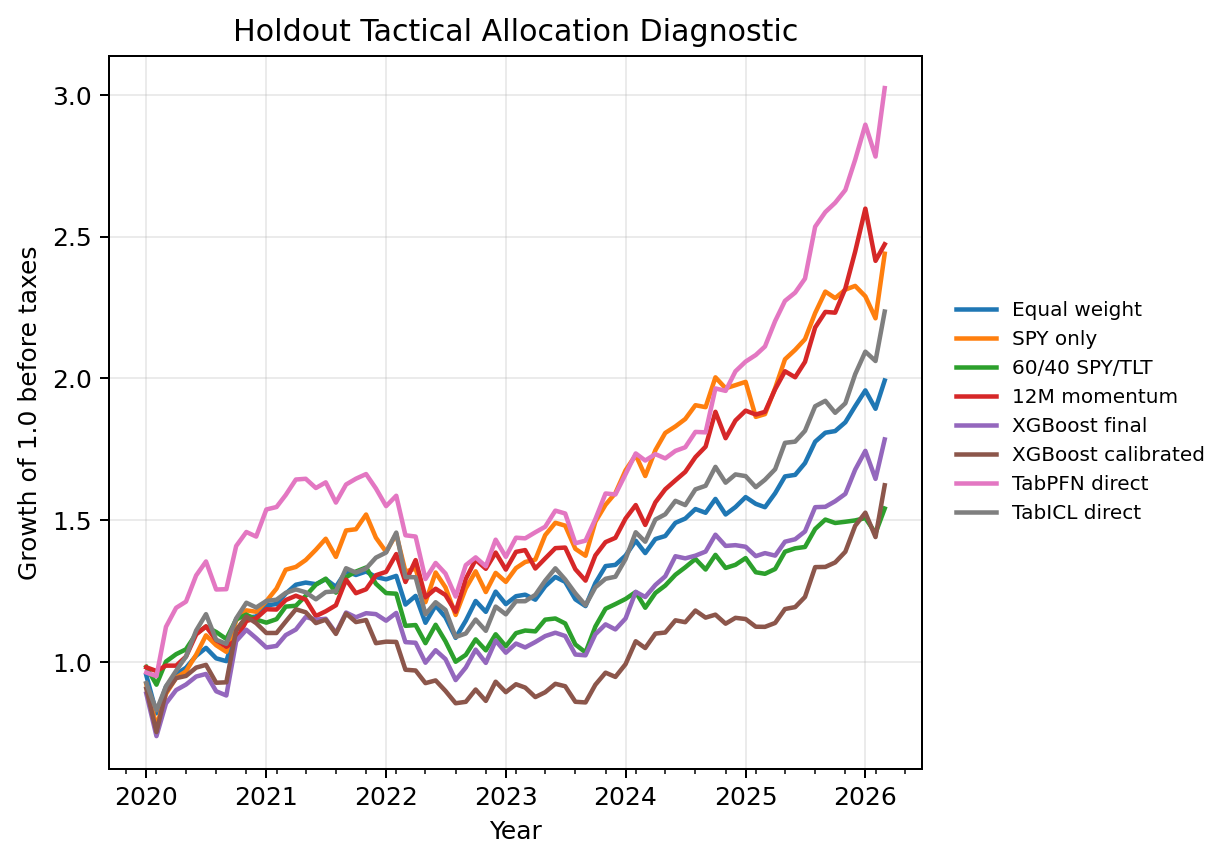

The file beside this chart, header and first rows:
month, Equal weight universe, SPY only, 60/40 SPY/TLT, Inverse volatility universe, 12M momentum top-k portfolio, Low volatility top-k portfolio, Rule[6M momentum top-k], Rule[Risk-adjusted momentum top-k], TabICL[Direct allocation scorer], TabICL[Direct allocation scorer] Calibra…, TabPFN[Direct allocation scorer], TabPFN[Direct allocation scorer] Calibra…, XGBoost[GPU allocation scorer], XGBoost[GPU allocation scorer] Calibrate…, XGBoost[GPU allocation scorer] Calibrati…
2020-01, 0.9531, 0.9218, 0.982, 0.9618, 0.9809, 0.9886, 0.9175, 0.9595, 0.9253, 0.9306, 0.9625, 0.9726, 0.8881, 0.9056, 0.9056
2020-02, 0.8186, 0.771, 0.9196, 0.8681, 0.9678, 1.026, 0.8519, 0.9956, 0.8291, 0.8096, 0.9496, 0.7525, 0.7382, 0.7524, 0.7524
2020-03, 0.9127, 0.8871, 1.001, 0.9317, 0.9867, 1.046, 0.8683, 1.015, 0.9139, 0.8694, 1.124, 0.8116, 0.8536, 0.8938, 0.8938
2020-04, 0.9568, 0.944, 1.027, 0.9608, 0.9867, 1.046, 0.8923, 1.015, 0.9688, 0.8937, 1.191, 0.8435, 0.9006, 0.9427, 0.9427
2020-05, 0.9792, 0.9667, 1.044, 0.9782, 1.019, 1.057, 0.9215, 1.048, 1.019, 0.9229, 1.212, 0.8894, 0.92, 0.9504, 0.9504
2020-06, 1.021, 1.025, 1.099, 1.016, 1.097, 1.113, 0.9923, 1.129, 1.111, 0.9938, 1.305, 0.9076, 0.9482, 0.9798, 0.9798
2020-07, 1.049, 1.094, 1.124, 1.029, 1.125, 1.097, 1.018, 1.187, 1.168, 1.045, 1.354, 0.9507, 0.9574, 0.9895, 0.9895
2020-08, 1.012, 1.059, 1.105, 1.011, 1.076, 1.088, 0.9738, 1.143, 1.078, 1.007, 1.255, 0.8779, 0.8963, 0.9264, 0.9264
2020-09, 1.003, 1.035, 1.081, 1.001, 1.053, 1.065, 0.9634, 1.127, 1.064, 0.9985, 1.256, 0.8584, 0.8815, 0.9279, 0.9279
2020-10, 1.11, 1.146, 1.15, 1.064, 1.077, 1.118, 1.09, 1.275, 1.153, 1.13, 1.409, 1.028, 1.073, 1.112, 1.112
2020-11, 1.157, 1.182, 1.167, 1.093, 1.144, 1.139, 1.161, 1.348, 1.209, 1.204, 1.458, 1.049, 1.113, 1.16, 1.16
2020-12, 1.16, 1.177, 1.149, 1.089, 1.153, 1.122, 1.191, 1.382, 1.192, 1.216, 1.442, 1.078, 1.084, 1.136, 1.136
2021-01, 1.199, 1.214, 1.138, 1.091, 1.186, 1.098, 1.272, 1.53, 1.215, 1.25, 1.538, 1.192, 1.051, 1.102, 1.102
2021-02, 1.204, 1.259, 1.151, 1.091, 1.185, 1.094, 1.29, 1.552, 1.219, 1.266, 1.546, 1.199, 1.056, 1.102, 1.102
2021-03, 1.241, 1.325, 1.195, 1.12, 1.218, 1.115, 1.338, 1.609, 1.243, 1.328, 1.589, 1.231, 1.094, 1.142, 1.142
2021-04, 1.272, 1.335, 1.198, 1.143, 1.233, 1.131, 1.389, 1.675, 1.256, 1.345, 1.643, 1.24, 1.114, 1.185, 1.185
2021-05, 1.28, 1.359, 1.233, 1.147, 1.22, 1.126, 1.402, 1.69, 1.245, 1.362, 1.646, 1.289, 1.158, 1.175, 1.175
2021-06, 1.274, 1.396, 1.272, 1.155, 1.162, 1.159, 1.335, 1.65, 1.221, 1.36, 1.613, 1.264, 1.149, 1.137, 1.137
2021-07, 1.292, 1.434, 1.294, 1.168, 1.178, 1.168, 1.358, 1.686, 1.246, 1.408, 1.633, 1.286, 1.152, 1.149, 1.149
2021-08, 1.264, 1.37, 1.244, 1.136, 1.2, 1.122, 1.303, 1.619, 1.249, 1.36, 1.562, 1.237, 1.102, 1.099, 1.099
2021-09, 1.32, 1.464, 1.299, 1.174, 1.29, 1.173, 1.4, 1.759, 1.33, 1.45, 1.626, 1.29, 1.174, 1.171, 1.171
2021-10, 1.306, 1.468, 1.319, 1.168, 1.242, 1.163, 1.375, 1.727, 1.315, 1.429, 1.646, 1.281, 1.157, 1.14, 1.14
2021-11, 1.319, 1.52, 1.333, 1.178, 1.256, 1.188, 1.379, 1.718, 1.329, 1.444, 1.662, 1.273, 1.172, 1.148, 1.148
2021-12, 1.299, 1.438, 1.275, 1.156, 1.306, 1.166, 1.312, 1.739, 1.368, 1.485, 1.612, 1.224, 1.168, 1.066, 1.066
2022-01, 1.291, 1.388, 1.243, 1.149, 1.318, 1.174, 1.323, 1.81, 1.386, 1.491, 1.549, 1.177, 1.145, 1.071, 1.071
2022-02, 1.303, 1.451, 1.24, 1.143, 1.38, 1.125, 1.367, 1.871, 1.456, 1.564, 1.586, 1.176, 1.173, 1.07, 1.07
2022-03, 1.202, 1.319, 1.127, 1.063, 1.282, 1.064, 1.3, 1.779, 1.299, 1.463, 1.446, 1.049, 1.07, 0.9723, 0.9723
2022-04, 1.233, 1.329, 1.13, 1.084, 1.359, 1.063, 1.379, 1.889, 1.298, 1.545, 1.442, 1.041, 1.067, 0.9696, 0.9696
2022-05, 1.138, 1.21, 1.066, 1.02, 1.228, 1.05, 1.238, 1.697, 1.168, 1.39, 1.292, 0.9506, 0.9971, 0.925, 0.925
2022-06, 1.199, 1.315, 1.131, 1.061, 1.258, 1.061, 1.269, 1.739, 1.21, 1.472, 1.349, 1.028, 1.041, 0.9346, 0.9346
2022-07, 1.157, 1.263, 1.073, 1.019, 1.236, 1.006, 1.254, 1.715, 1.183, 1.439, 1.312, 0.9785, 1.01, 0.8976, 0.8976
2022-08, 1.085, 1.165, 1, 0.9605, 1.177, 0.9551, 1.187, 1.626, 1.088, 1.363, 1.23, 0.9072, 0.9359, 0.8541, 0.8541
2022-09, 1.145, 1.259, 1.025, 0.9969, 1.293, 0.9465, 1.266, 1.734, 1.1, 1.483, 1.341, 0.9354, 0.9801, 0.8591, 0.8591
2022-10, 1.215, 1.319, 1.079, 1.059, 1.36, 1.003, 1.3, 1.781, 1.149, 1.55, 1.369, 1.008, 1.043, 0.9025, 0.9025
2022-11, 1.176, 1.246, 1.041, 1.034, 1.328, 1.007, 1.234, 1.715, 1.11, 1.496, 1.337, 0.9534, 0.9964, 0.8624, 0.8624
2022-12, 1.248, 1.314, 1.097, 1.091, 1.385, 1.05, 1.297, 1.803, 1.195, 1.583, 1.431, 1.038, 1.075, 0.9301, 0.9301
2023-01, 1.204, 1.282, 1.055, 1.052, 1.326, 1.013, 1.253, 1.725, 1.168, 1.514, 1.371, 1.011, 1.032, 0.8932, 0.8932
2023-02, 1.232, 1.331, 1.101, 1.076, 1.388, 1.061, 1.256, 1.659, 1.214, 1.573, 1.438, 1.043, 1.065, 0.9211, 0.9211
2023-03, 1.237, 1.352, 1.111, 1.082, 1.394, 1.077, 1.276, 1.686, 1.214, 1.573, 1.436, 1.035, 1.051, 0.9094, 0.9094
2023-04, 1.219, 1.361, 1.108, 1.068, 1.329, 1.054, 1.288, 1.701, 1.237, 1.601, 1.457, 1.054, 1.07, 0.8758, 0.8758
2023-05, 1.267, 1.447, 1.149, 1.104, 1.365, 1.09, 1.323, 1.76, 1.286, 1.665, 1.477, 1.103, 1.091, 0.8929, 0.8929
2023-06, 1.3, 1.491, 1.153, 1.128, 1.401, 1.103, 1.358, 1.83, 1.33, 1.74, 1.533, 1.151, 1.103, 0.9227, 0.9227
2023-07, 1.282, 1.48, 1.136, 1.113, 1.403, 1.099, 1.343, 1.8, 1.291, 1.688, 1.523, 1.123, 1.091, 0.914, 0.914
2023-08, 1.221, 1.399, 1.061, 1.059, 1.327, 1.044, 1.266, 1.739, 1.242, 1.639, 1.418, 1.059, 1.026, 0.8592, 0.8592
2023-09, 1.197, 1.374, 1.033, 1.045, 1.287, 1.062, 1.229, 1.687, 1.2, 1.564, 1.428, 1.014, 1.023, 0.857, 0.857
2023-10, 1.278, 1.494, 1.125, 1.115, 1.375, 1.117, 1.301, 1.751, 1.263, 1.701, 1.504, 1.115, 1.097, 0.9194, 0.9194
2023-11, 1.338, 1.554, 1.187, 1.164, 1.422, 1.149, 1.348, 1.818, 1.293, 1.765, 1.594, 1.174, 1.132, 0.9619, 0.9619
2023-12, 1.342, 1.595, 1.204, 1.17, 1.437, 1.166, 1.365, 1.84, 1.3, 1.797, 1.59, 1.173, 1.114, 0.947, 0.947
2024-01, 1.375, 1.675, 1.222, 1.196, 1.506, 1.192, 1.429, 1.927, 1.363, 1.883, 1.662, 1.195, 1.153, 0.992, 0.992
2024-02, 1.427, 1.73, 1.246, 1.24, 1.553, 1.226, 1.474, 1.988, 1.457, 1.943, 1.735, 1.21, 1.247, 1.073, 1.073
2024-03, 1.384, 1.656, 1.191, 1.205, 1.483, 1.185, 1.408, 1.883, 1.424, 1.837, 1.71, 1.17, 1.229, 1.049, 1.049
2024-04, 1.433, 1.747, 1.243, 1.245, 1.563, 1.226, 1.484, 1.908, 1.502, 1.939, 1.733, 1.232, 1.271, 1.1, 1.1
2024-05, 1.444, 1.807, 1.269, 1.254, 1.609, 1.235, 1.527, 1.925, 1.521, 1.963, 1.718, 1.249, 1.302, 1.104, 1.104
2024-06, 1.49, 1.83, 1.307, 1.294, 1.64, 1.281, 1.552, 1.956, 1.568, 2.058, 1.744, 1.306, 1.373, 1.147, 1.147
2024-07, 1.505, 1.857, 1.334, 1.31, 1.67, 1.31, 1.554, 1.973, 1.553, 2.087, 1.757, 1.305, 1.365, 1.14, 1.14
2024-08, 1.539, 1.905, 1.363, 1.338, 1.722, 1.325, 1.599, 2.021, 1.609, 2.158, 1.811, 1.355, 1.375, 1.181, 1.181
2024-09, 1.526, 1.898, 1.326, 1.32, 1.759, 1.297, 1.601, 2.048, 1.621, 2.175, 1.809, 1.366, 1.389, 1.156, 1.156
2024-10, 1.575, 2.004, 1.377, 1.354, 1.882, 1.289, 1.662, 2.129, 1.688, 2.259, 1.964, 1.466, 1.449, 1.167, 1.167
2024-11, 1.52, 1.965, 1.331, 1.312, 1.789, 1.26, 1.579, 2.023, 1.632, 2.225, 1.956, 1.433, 1.409, 1.135, 1.135
2024-12, 1.546, 1.976, 1.342, 1.333, 1.851, 1.277, 1.632, 2.055, 1.661, 2.304, 2.025, 1.445, 1.412, 1.155, 1.155
... 15 more rows
